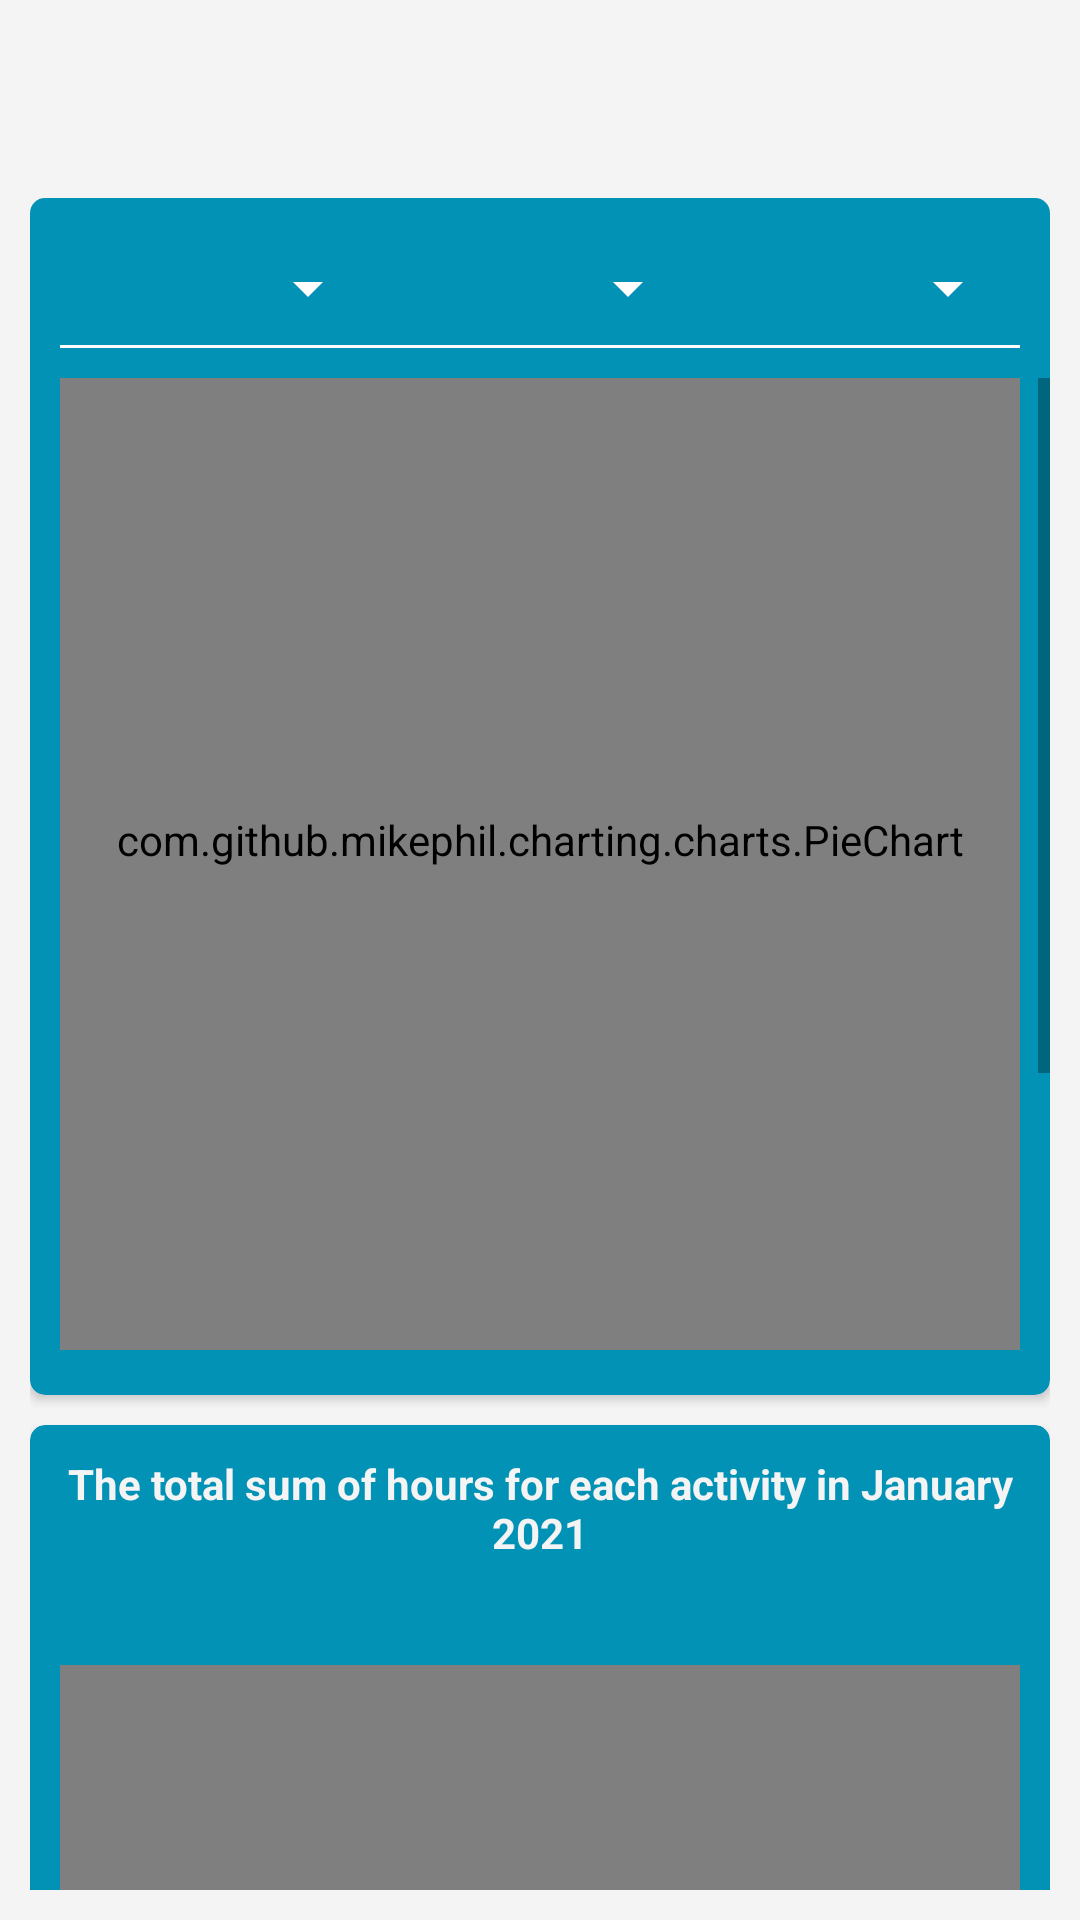

Write the Android layout XML for this screen, with the resource values it uses.
<!-- AndroidManifest.xml: application theme Theme.TimeTrackerApp -->
<!-- res/layout/fragment_statistics.xml -->
<?xml version="1.0" encoding="utf-8"?>
<androidx.constraintlayout.widget.ConstraintLayout xmlns:android="http://schemas.android.com/apk/res/android"
    xmlns:app="http://schemas.android.com/apk/res-auto"
    xmlns:tools="http://schemas.android.com/tools"
    android:layout_width="match_parent"
    android:layout_height="match_parent"
    android:background="@color/gray"
    android:padding="10dp"
    tools:context=".ui.fragments.timer.TimerFragment">

    <ScrollView
        android:id="@+id/scrollViewStatistics"
        android:layout_width="match_parent"
        android:layout_height="match_parent"
        android:layout_marginTop="85dp"
        android:background="@color/gray"
        app:layout_constraintBottom_toBottomOf="parent"
        app:layout_constraintEnd_toEndOf="parent"
        app:layout_constraintStart_toStartOf="parent"
        app:layout_constraintTop_toBottomOf="@+id/llChartFilters"
        tools:context=".ui.fragments.timer.TimerFragment">

        <include
            android:id="@+id/chartStatistics"
            layout="@layout/charts_statistics" />

    </ScrollView>

    <LinearLayout
        android:id="@+id/llChartFilters"
        android:layout_width="match_parent"
        android:layout_height="60dp"
        android:layout_gravity="center"
        android:layout_marginTop="56dp"
        android:background="@drawable/filter_background_rounded_top_corners"
        android:baselineAligned="false"
        android:orientation="horizontal"
        android:padding="10dp"
        app:layout_constraintEnd_toEndOf="parent"
        app:layout_constraintStart_toStartOf="parent"
        app:layout_constraintTop_toTopOf="parent">

        <com.google.android.material.textfield.TextInputLayout
            style="@style/CustomFilledBoxExposedDropdownMenuStyle"
            android:layout_width="0dp"
            android:layout_height="wrap_content"
            android:layout_weight="1"
            app:endIconTint="@color/white"
            app:startIconTint="@color/white">

            <AutoCompleteTextView
                android:id="@+id/actv_filter_month"
                android:layout_width="match_parent"
                android:layout_height="match_parent"
                android:backgroundTint="@color/primaryDarkColor"
                android:inputType="none"
                android:paddingTop="2dp"
                android:paddingBottom="2dp"
                android:textColor="@color/white"
                android:textSize="13sp"
                android:textStyle="bold"
                android:textAlignment="center"
                tools:text="Month" />
        </com.google.android.material.textfield.TextInputLayout>

        <com.google.android.material.textfield.TextInputLayout
            style="@style/CustomFilledBoxExposedDropdownMenuStyle"
            android:layout_width="0dp"
            android:layout_height="wrap_content"
            android:layout_weight="1"
            app:endIconTint="@color/white"
            app:startIconTint="@color/white">

            <AutoCompleteTextView
                android:id="@+id/actv_filter_year"
                android:layout_width="match_parent"
                android:layout_height="match_parent"
                android:backgroundTint="@color/primaryDarkColor"
                android:inputType="none"
                android:paddingTop="2dp"
                android:paddingBottom="2dp"
                android:textColor="@color/white"
                android:textSize="13sp"
                android:textStyle="bold"
                tools:text="Year"
                android:textAlignment="center"/>
        </com.google.android.material.textfield.TextInputLayout>

        <com.google.android.material.textfield.TextInputLayout
            style="@style/CustomFilledBoxExposedDropdownMenuStyle"
            android:layout_width="0dp"
            android:layout_height="wrap_content"
            android:layout_weight="1"
            app:endIconTint="@color/white"
            app:startIconTint="@color/white">

            <AutoCompleteTextView
                android:id="@+id/actv_filter_name"
                android:layout_width="match_parent"
                android:layout_height="match_parent"
                android:backgroundTint="@color/primaryDarkColor"
                android:inputType="none"
                android:paddingTop="2dp"
                android:paddingBottom="2dp"
                android:textColor="@color/white"
                android:textSize="12sp"
                android:textStyle="bold"
                tools:text="Duolingo"/>
        </com.google.android.material.textfield.TextInputLayout>

    </LinearLayout>

</androidx.constraintlayout.widget.ConstraintLayout>
<!-- res/layout/charts_statistics.xml (included above) -->
<?xml version="1.0" encoding="utf-8"?>
<androidx.constraintlayout.widget.ConstraintLayout xmlns:android="http://schemas.android.com/apk/res/android"
    xmlns:app="http://schemas.android.com/apk/res-auto"
    xmlns:tools="http://schemas.android.com/tools"
    android:layout_width="match_parent"
    android:layout_height="match_parent">

    <androidx.cardview.widget.CardView
        android:id="@+id/cvPieChart"
        android:layout_width="match_parent"
        android:layout_height="360dp"
        android:layout_marginTop="10dp"
        android:backgroundTint="@color/primaryDarkColor"
        android:elevation="5dp"
        app:cardCornerRadius="@dimen/card_view_corner_radius"
        app:layout_constraintEnd_toEndOf="parent"
        app:layout_constraintStart_toStartOf="parent"
        app:layout_constraintTop_toTopOf="parent">

        <com.github.mikephil.charting.charts.PieChart
            android:id="@+id/pieChart"
            android:layout_width="match_parent"
            android:layout_height="340dp"
            android:layout_marginStart="10dp"
            android:layout_marginTop="5dp"
            android:layout_marginEnd="10dp"
            android:background="@color/primaryDarkColor" />

    </androidx.cardview.widget.CardView>

    <androidx.cardview.widget.CardView
        android:id="@+id/cvBarChart"
        android:layout_width="match_parent"
        android:layout_height="350dp"
        android:layout_marginTop="10dp"
        android:backgroundTint="@color/primaryDarkColor"
        android:elevation="25dp"
        app:cardCornerRadius="@dimen/card_view_corner_radius"
        app:layout_constraintEnd_toEndOf="parent"
        app:layout_constraintStart_toStartOf="parent"
        app:layout_constraintTop_toBottomOf="@id/cvPieChart">

        <TextView
            android:id="@+id/tv_bar_chart_title"
            android:layout_width="wrap_content"
            android:layout_height="wrap_content"
            android:layout_gravity="top|center"
            android:layout_marginTop="5dp"
            android:padding="5dp"
            android:textAlignment="center"
            android:textColor="@color/gray"
            android:textSize="14sp"
            android:textStyle="bold"
            tools:text="The total sum of hours for each activity in January 2021" />

        <com.github.mikephil.charting.charts.BarChart
            android:id="@+id/barChart"
            android:layout_width="match_parent"
            android:layout_height="250dp"
            android:layout_marginStart="10dp"
            android:layout_marginTop="80dp"
            android:layout_marginEnd="10dp"
            android:background="@color/primaryDarkColor" />

    </androidx.cardview.widget.CardView>

    <androidx.cardview.widget.CardView
        android:id="@+id/cvLineChart"
        android:layout_width="match_parent"
        android:layout_height="350dp"
        android:layout_marginTop="10dp"
        android:backgroundTint="@color/primaryDarkColor"
        android:elevation="25dp"
        app:cardCornerRadius="@dimen/card_view_corner_radius"
        app:layout_constraintEnd_toEndOf="parent"
        app:layout_constraintStart_toStartOf="parent"
        app:layout_constraintTop_toBottomOf="@+id/cvBarChart">

        <TextView
            android:id="@+id/tv_line_chart_title"
            android:layout_width="wrap_content"
            android:layout_height="wrap_content"
            android:layout_gravity="top|center"
            android:layout_marginTop="5dp"
            android:padding="5dp"
            android:textAlignment="center"
            android:textColor="@color/gray"
            android:textSize="14sp"
            android:textStyle="bold"
            tools:text="Daily spent time with cooking in January 2021" />

        <com.github.mikephil.charting.charts.LineChart
            android:id="@+id/lineChart"
            android:layout_width="match_parent"
            android:layout_height="250dp"
            android:layout_marginStart="10dp"
            android:layout_marginTop="70dp"
            android:layout_marginEnd="10dp"
            android:background="@color/primaryDarkColor" />

    </androidx.cardview.widget.CardView>

</androidx.constraintlayout.widget.ConstraintLayout>
<!-- resources referenced by this layout -->
<resources>
  <color name="gray">#f5f4f4</color>
  <color name="primaryDarkColor">#0292b5</color>
  <color name="white">#FFFFFFFF</color>
  <dimen name="card_view_corner_radius">5dp</dimen>
  <!-- drawable filter_background_rounded_top_corners (drawable) -->
  <?xml version="1.0" encoding="utf-8"?>
  <shape xmlns:android="http://schemas.android.com/apk/res/android"
      android:shape="rectangle">
  
      <gradient
          android:angle="360"
          android:startColor="@color/primaryDarkColor"
          android:endColor="@color/primaryDarkColor"
          android:type="linear" />
  
      <corners
          android:topLeftRadius="@dimen/card_view_corner_radius"
          android:topRightRadius="@dimen/card_view_corner_radius"/>
  </shape>
  <style name="CustomFilledBoxExposedDropdownMenuStyle" parent="Widget.MaterialComponents.TextInputLayout.FilledBox.ExposedDropdownMenu">
          <item name="boxStrokeColor">@drawable/text_input_box_stroke_color</item>
      </style>
  <style name="Theme.TimeTrackerApp" parent="Theme.MaterialComponents.DayNight.NoActionBar">
          
          <item name="colorPrimary">@color/primaryColor</item>
          <item name="colorPrimaryVariant">@color/primaryDarkColor</item>
          <item name="colorOnPrimary">@color/primaryAccentColor</item>
          
          <item name="colorSecondary">@color/primaryDarkColor</item>
          <item name="colorSecondaryVariant">@color/primaryColor</item>
          <item name="colorOnSecondary">@color/primaryAccentColor</item>
          
          <item name="android:statusBarColor" tools:targetApi="l">@color/darkSeaBlue</item>
          <item name="android:navigationBarColor" tools:targetApi="l">@color/primaryColor</item>
          <item name="android:textColor">@color/darkSeaBlue</item>
          
      </style>
  <!-- drawable text_input_box_stroke_color (drawable) -->
  <?xml version="1.0" encoding="utf-8"?>
  <selector xmlns:android="http://schemas.android.com/apk/res/android">
      <item android:color="@color/darkSeaBlue" android:state_focused="true" />
      <item android:color="@color/primaryColor" android:state_hovered="true" />
      <item android:color="@color/white" android:state_enabled="false" />
      <item android:color="@android:color/white" />
  </selector>
  <color name="primaryColor">#00a6cf</color>
  <color name="primaryAccentColor">#ffffff</color>
  <color name="darkSeaBlue">#007591</color>
</resources>
